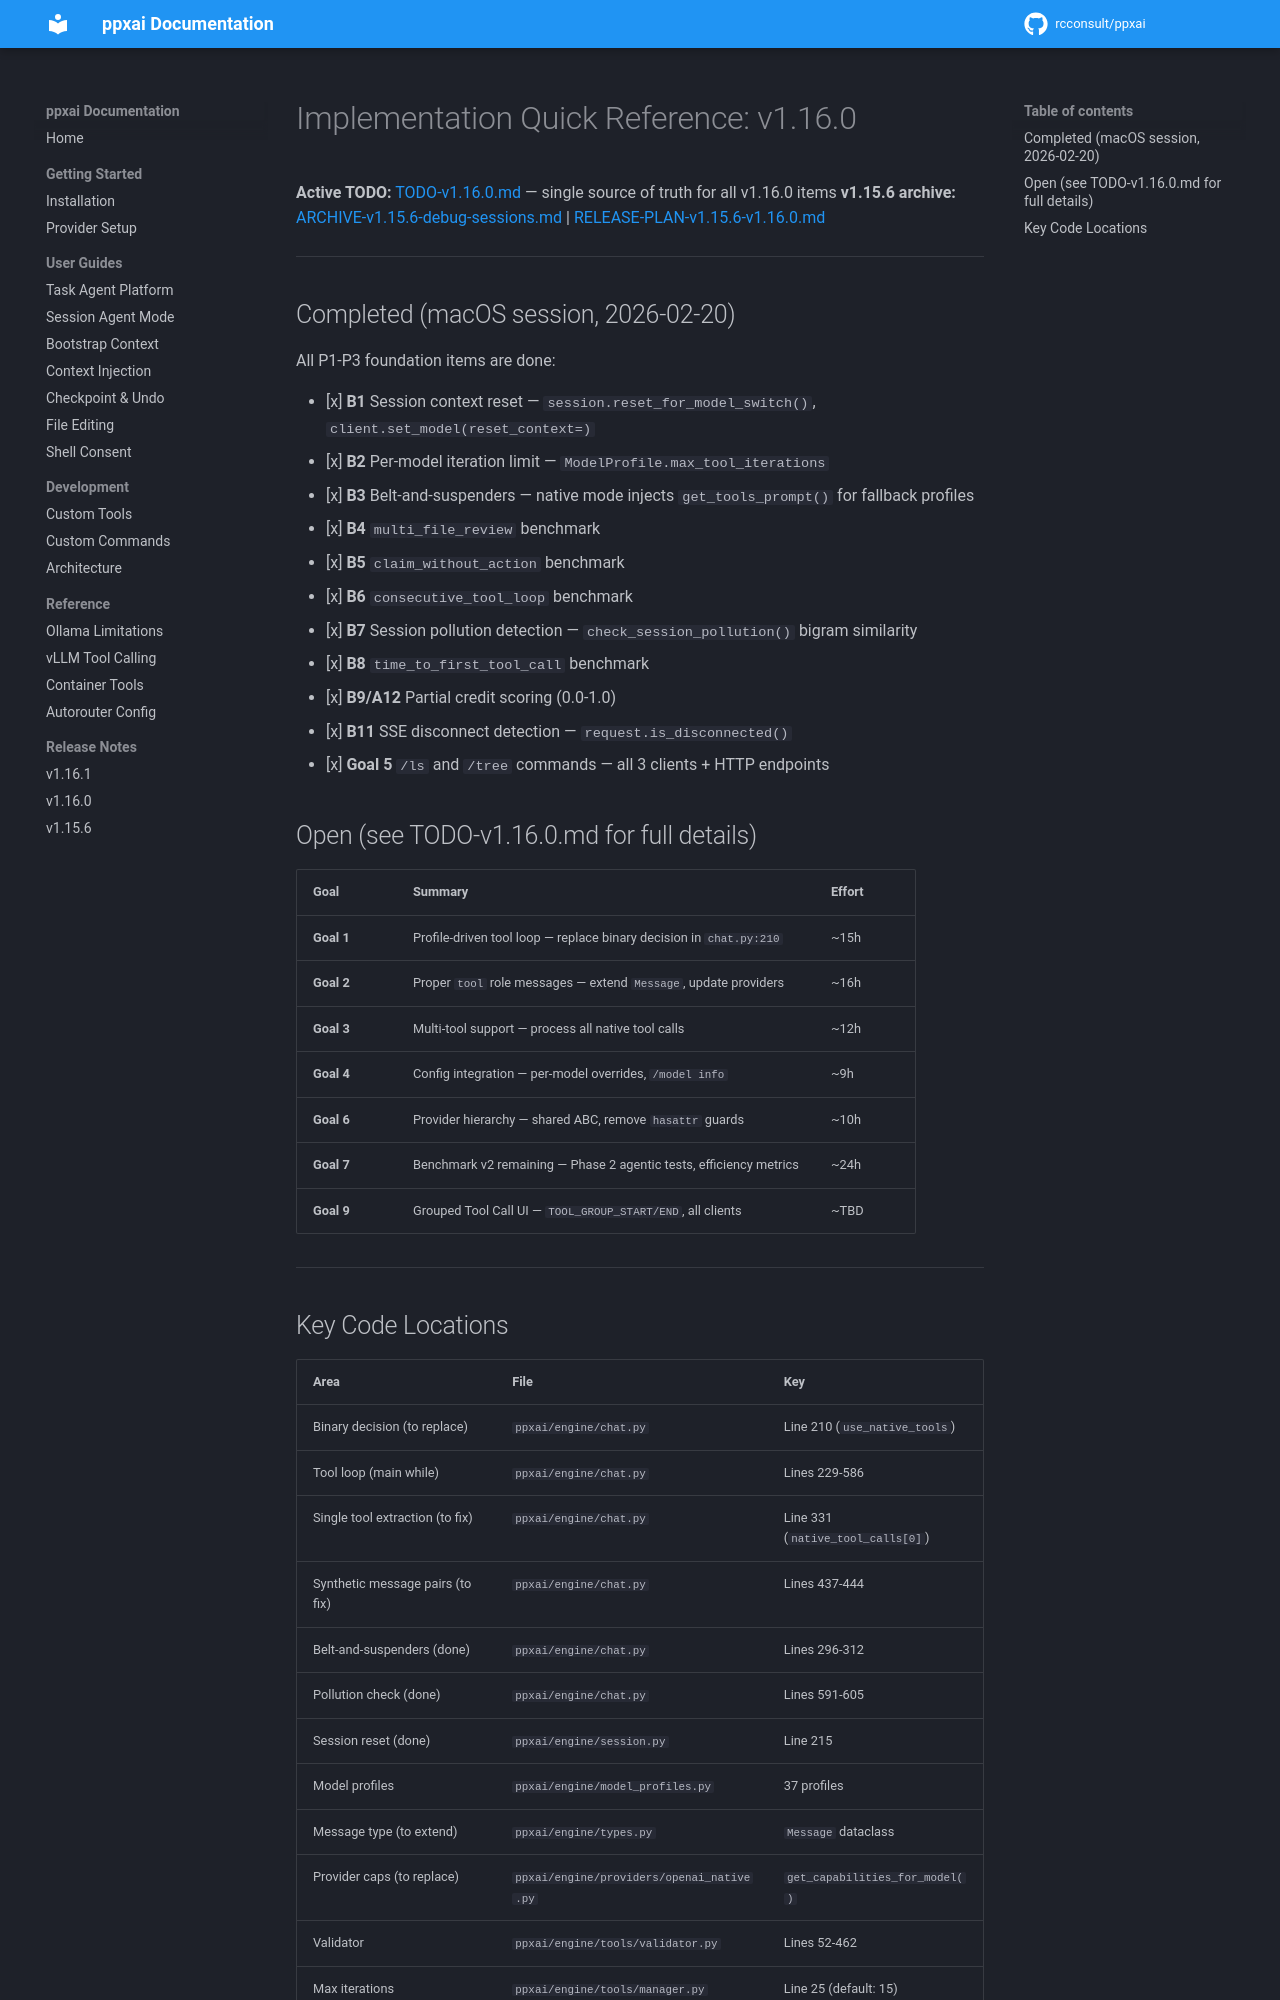

repository: rcconsult/ppxai · page: 1.19.4/archive/IMPLEMENTATION-QUICK-REF/index.html · generator: mkdocs

# Implementation Quick Reference: v1.16.0

**Active TODO:** [TODO-v1.16.0.md](TODO-v1.16.0.md) — single source of truth for all v1.16.0 items
**v1.15.6 archive:** [ARCHIVE-v1.15.6-debug-sessions.md](ARCHIVE-v1.15.6-debug-sessions.md) | [RELEASE-PLAN-v1.15.6-v1.16.0.md](RELEASE-PLAN-v1.15.6-v1.16.0.md)

---

## Completed (macOS session, 2026-02-20)

All P1-P3 foundation items are done:

- [x] **B1** Session context reset — `session.reset_for_model_switch()`, `client.set_model(reset_context=)`
- [x] **B2** Per-model iteration limit — `ModelProfile.max_tool_iterations`
- [x] **B3** Belt-and-suspenders — native mode injects `get_tools_prompt()` for fallback profiles
- [x] **B4** `multi_file_review` benchmark
- [x] **B5** `claim_without_action` benchmark
- [x] **B6** `consecutive_tool_loop` benchmark
- [x] **B7** Session pollution detection — `check_session_pollution()` bigram similarity
- [x] **B8** `time_to_first_tool_call` benchmark
- [x] **B9/A12** Partial credit scoring (0.0-1.0)
- [x] **B11** SSE disconnect detection — `request.is_disconnected()`
- [x] **Goal 5** `/ls` and `/tree` commands — all 3 clients + HTTP endpoints

## Open (see TODO-v1.16.0.md for full details)

| Goal | Summary | Effort |
|------|---------|--------|
| **Goal 1** | Profile-driven tool loop — replace binary decision in `chat.py:210` | ~15h |
| **Goal 2** | Proper `tool` role messages — extend `Message`, update providers | ~16h |
| **Goal 3** | Multi-tool support — process all native tool calls | ~12h |
| **Goal 4** | Config integration — per-model overrides, `/model info` | ~9h |
| **Goal 6** | Provider hierarchy — shared ABC, remove `hasattr` guards | ~10h |
| **Goal 7** | Benchmark v2 remaining — Phase 2 agentic tests, efficiency metrics | ~24h |
| **Goal 9** | Grouped Tool Call UI — `TOOL_GROUP_START/END`, all clients | ~TBD |

---
